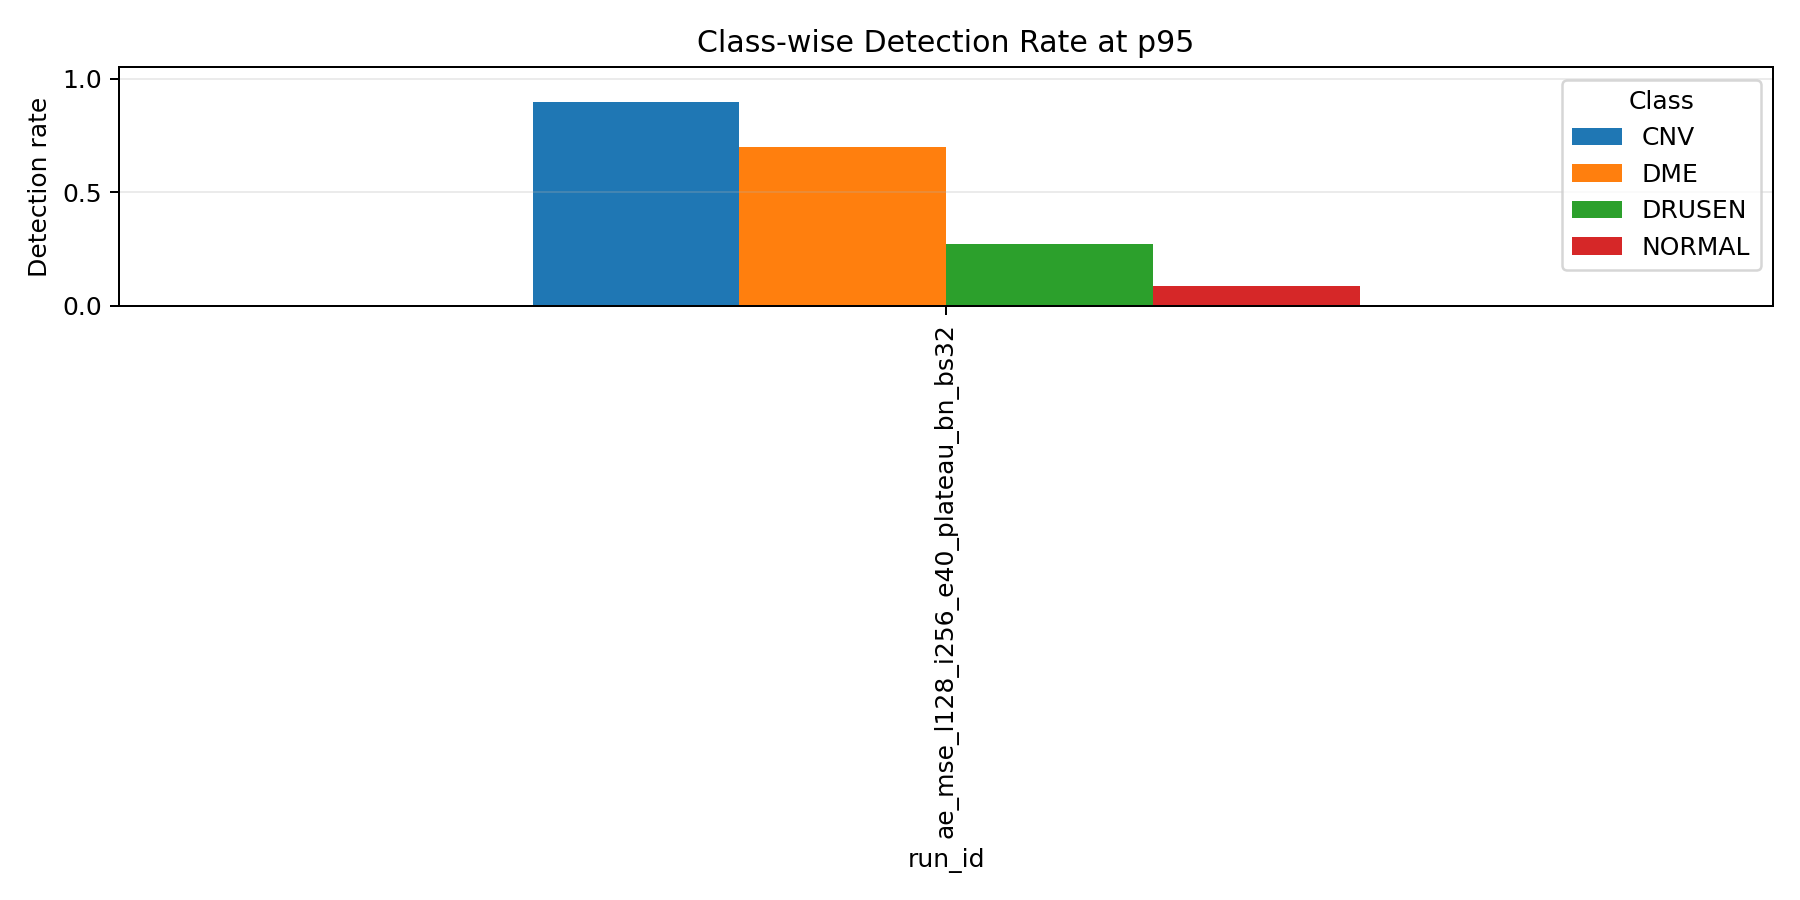

The file beside this chart, header and first rows:
run_id, crop_mode, batch_size, class_name, sample_count, patient_count, mean_reconstruction_error, std_reconstruction_error, detected_count, detection_rate
ae_mse_l128_i256_e40_plateau_bn_bs32, none, 32, CNV, 250, 178, 0.00391, 0.001542, 224, 0.896
ae_mse_l128_i256_e40_plateau_bn_bs32, none, 32, DME, 250, 167, 0.003337, 0.001758, 175, 0.7
ae_mse_l128_i256_e40_plateau_bn_bs32, none, 32, DRUSEN, 250, 169, 0.002214, 0.0009759, 68, 0.272
ae_mse_l128_i256_e40_plateau_bn_bs32, none, 32, NORMAL, 250, 171, 0.001612, 0.0006645, 22, 0.088
